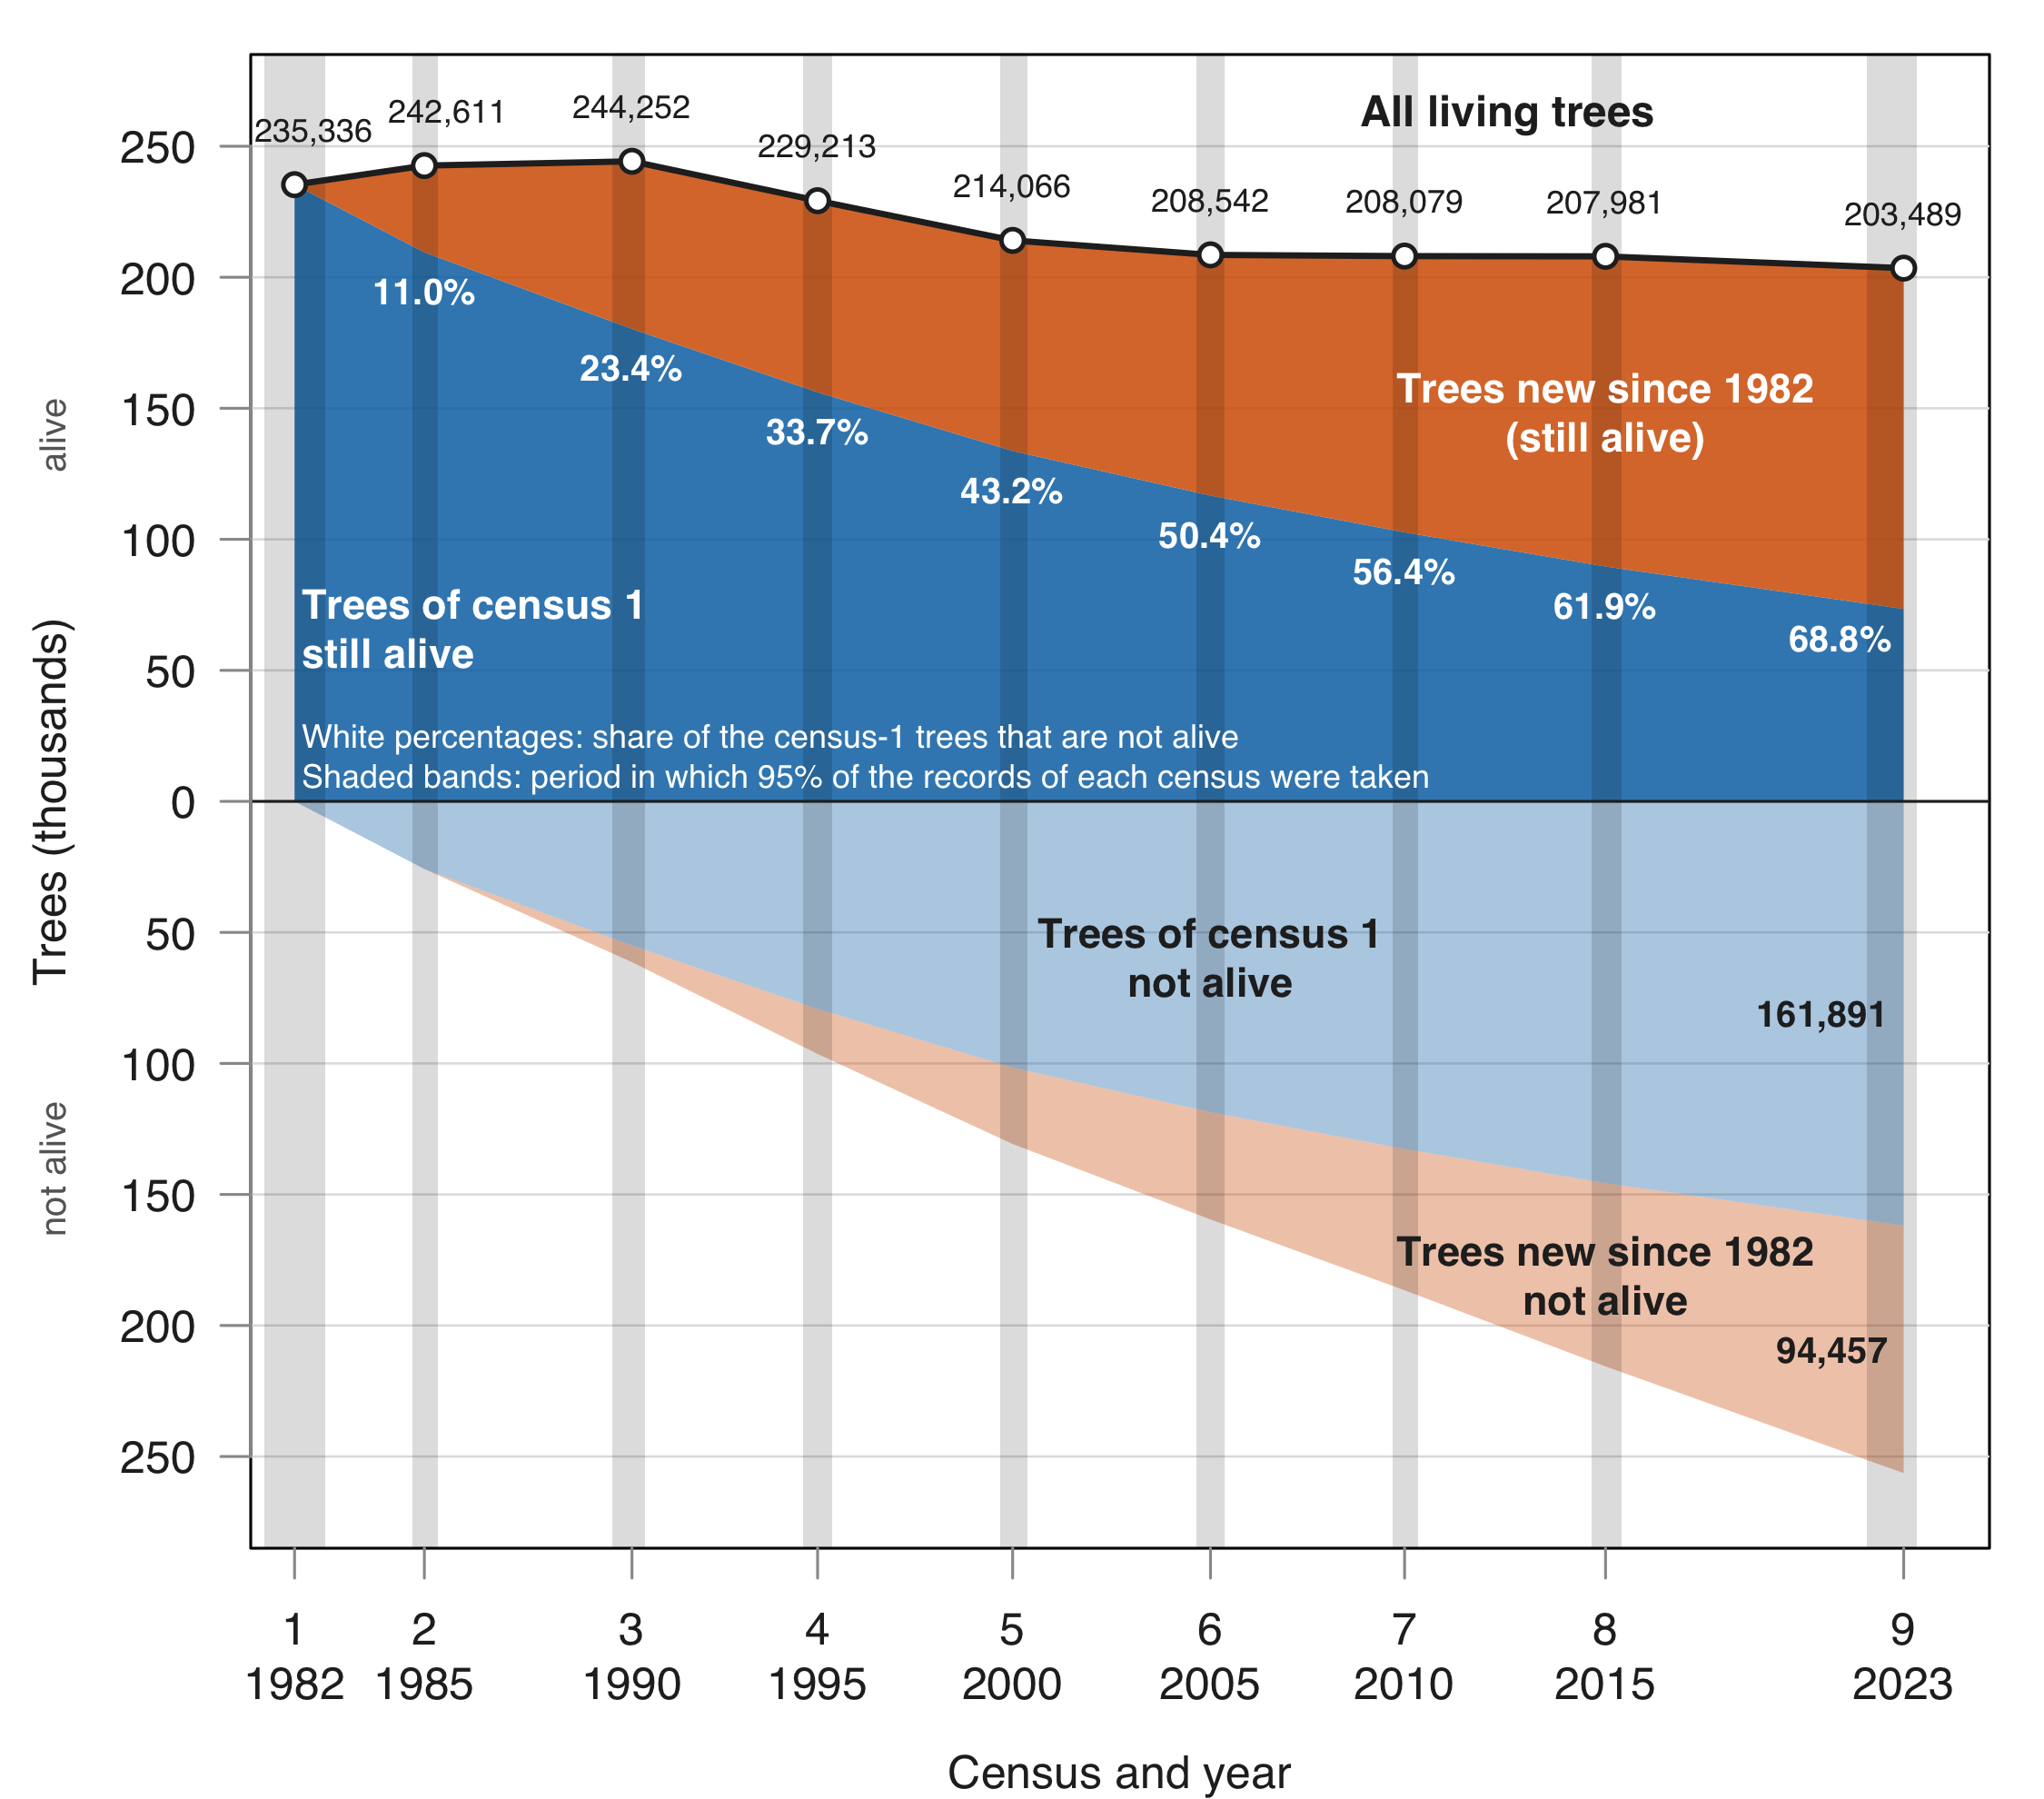

Source data for this figure (header and first rows):
CensusID, date_q025, median_date, date_q975, living_trees, from_census_1, new_since_census_1, not_alive_census_1, not_alive_new, pct_census_1_not_alive, pct_new, year
1, 1981-04-04, 1982-01-08, 1982-10-22, 235336, 235336, 0, 0, 0, 0, 0, 1982
2, 1985-01-15, 1985-05-03, 1985-09-04, 242611, 209521, 33090, 25815, 0, 11, 13.6, 1985
3, 1990-02-15, 1990-08-21, 1990-12-19, 244252, 180303, 63949, 55033, 6329, 23.4, 26.2, 1990
4, 1995-01-06, 1995-05-18, 1995-10-03, 229213, 156123, 73090, 79213, 17172, 33.7, 31.9, 1995
5, 2000-01-13, 2000-05-10, 2000-09-21, 214066, 133733, 80333, 101603, 29135, 43.2, 37.5, 2000
6, 2005-01-19, 2005-05-30, 2005-10-05, 208542, 116701, 91841, 118635, 40908, 50.4, 44, 2005
7, 2010-01-21, 2010-05-14, 2010-09-14, 208079, 102676, 105403, 132660, 53885, 56.4, 50.7, 2010
8, 2015-02-19, 2015-07-01, 2015-11-27, 207981, 89622, 118359, 145714, 69891, 61.9, 56.9, 2015
9, 2022-03-04, 2023-02-10, 2023-06-15, 203489, 73445, 130044, 161891, 94457, 68.8, 63.9, 2023
